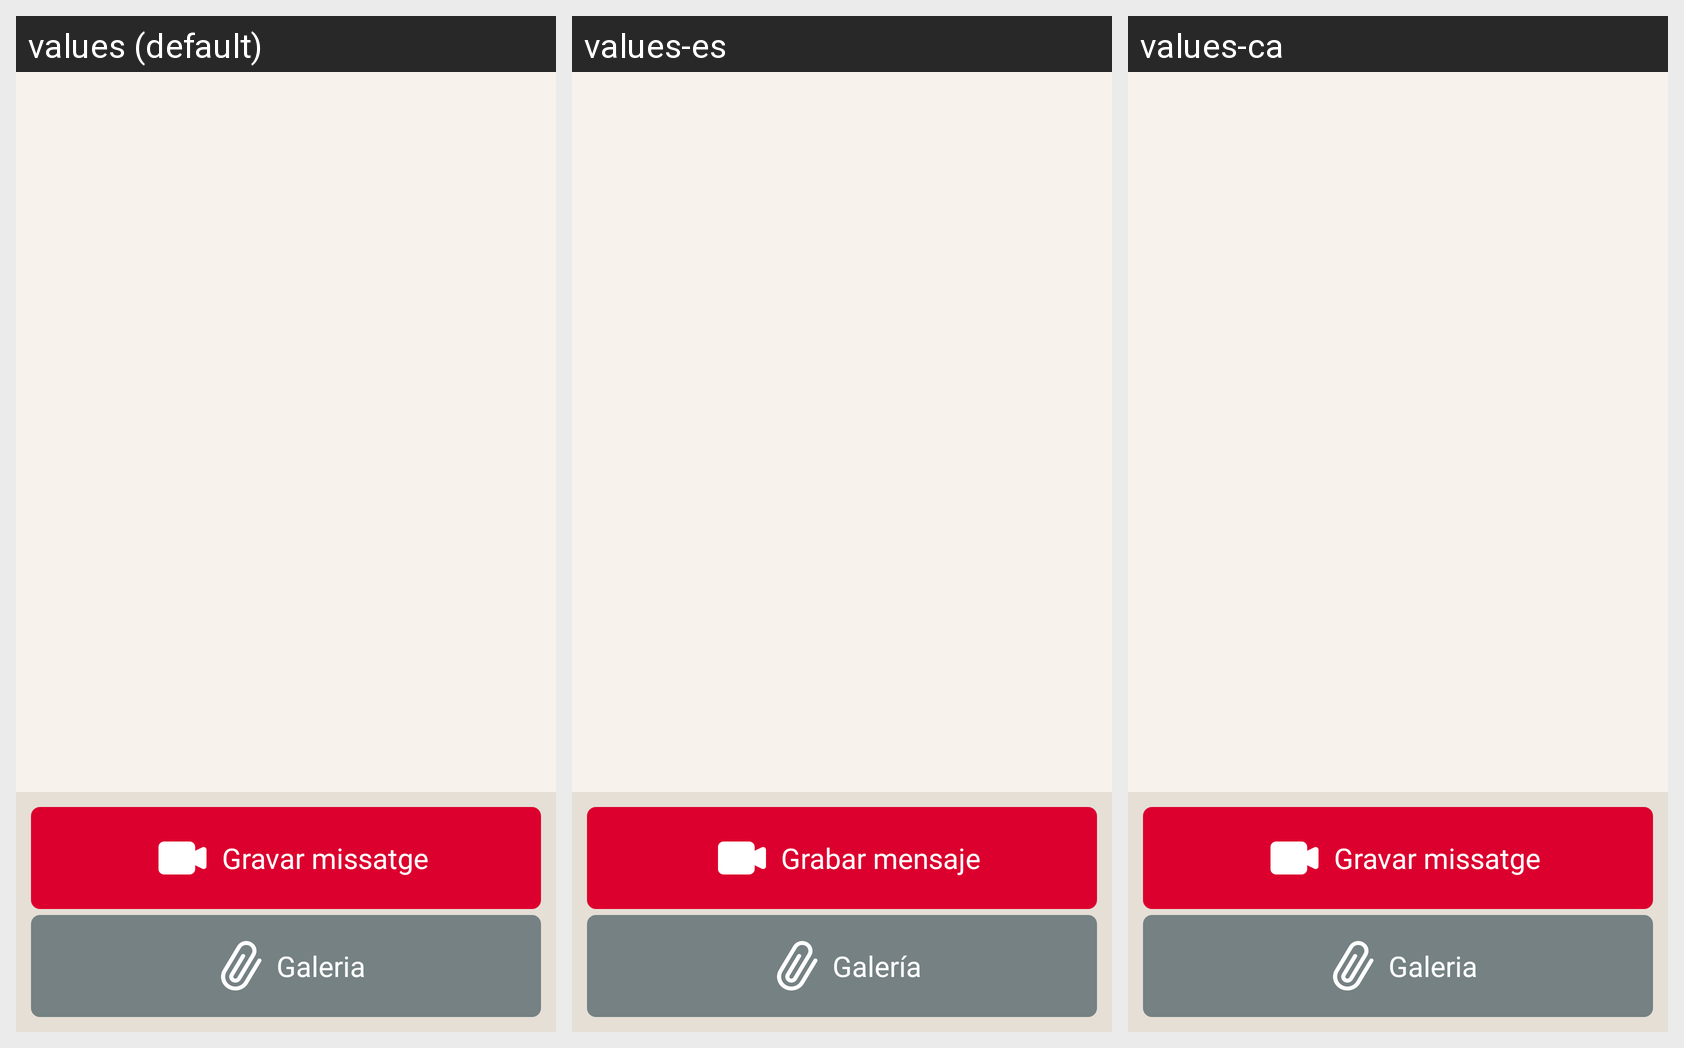

This grid shows one Android layout under several languages. Give, for every string resource on the screen, its name, the default text and each shown locale's text.
Android screen res/layout/fragment_messagenew_video.xml rendered under 3 locales, left to right: values (default), values-es, values-ca. Device: Nexus 5 (rendered at 1080×1920; each locale shown at half size, 540×960, under a caption strip naming it); theme AppTheme.
Strings drawn on this screen, with the default value and each locale's value (text and hints the layout hard-codes, and strings that could not be matched under every locale, appear in the picture but are not listed):

message_button_record
  values: Gravar missatge
  values-es: Grabar mensaje
  values-ca: Gravar missatge

message_button_gallery
  values: Galeria
  values-es: Galería
  values-ca: Galeria
